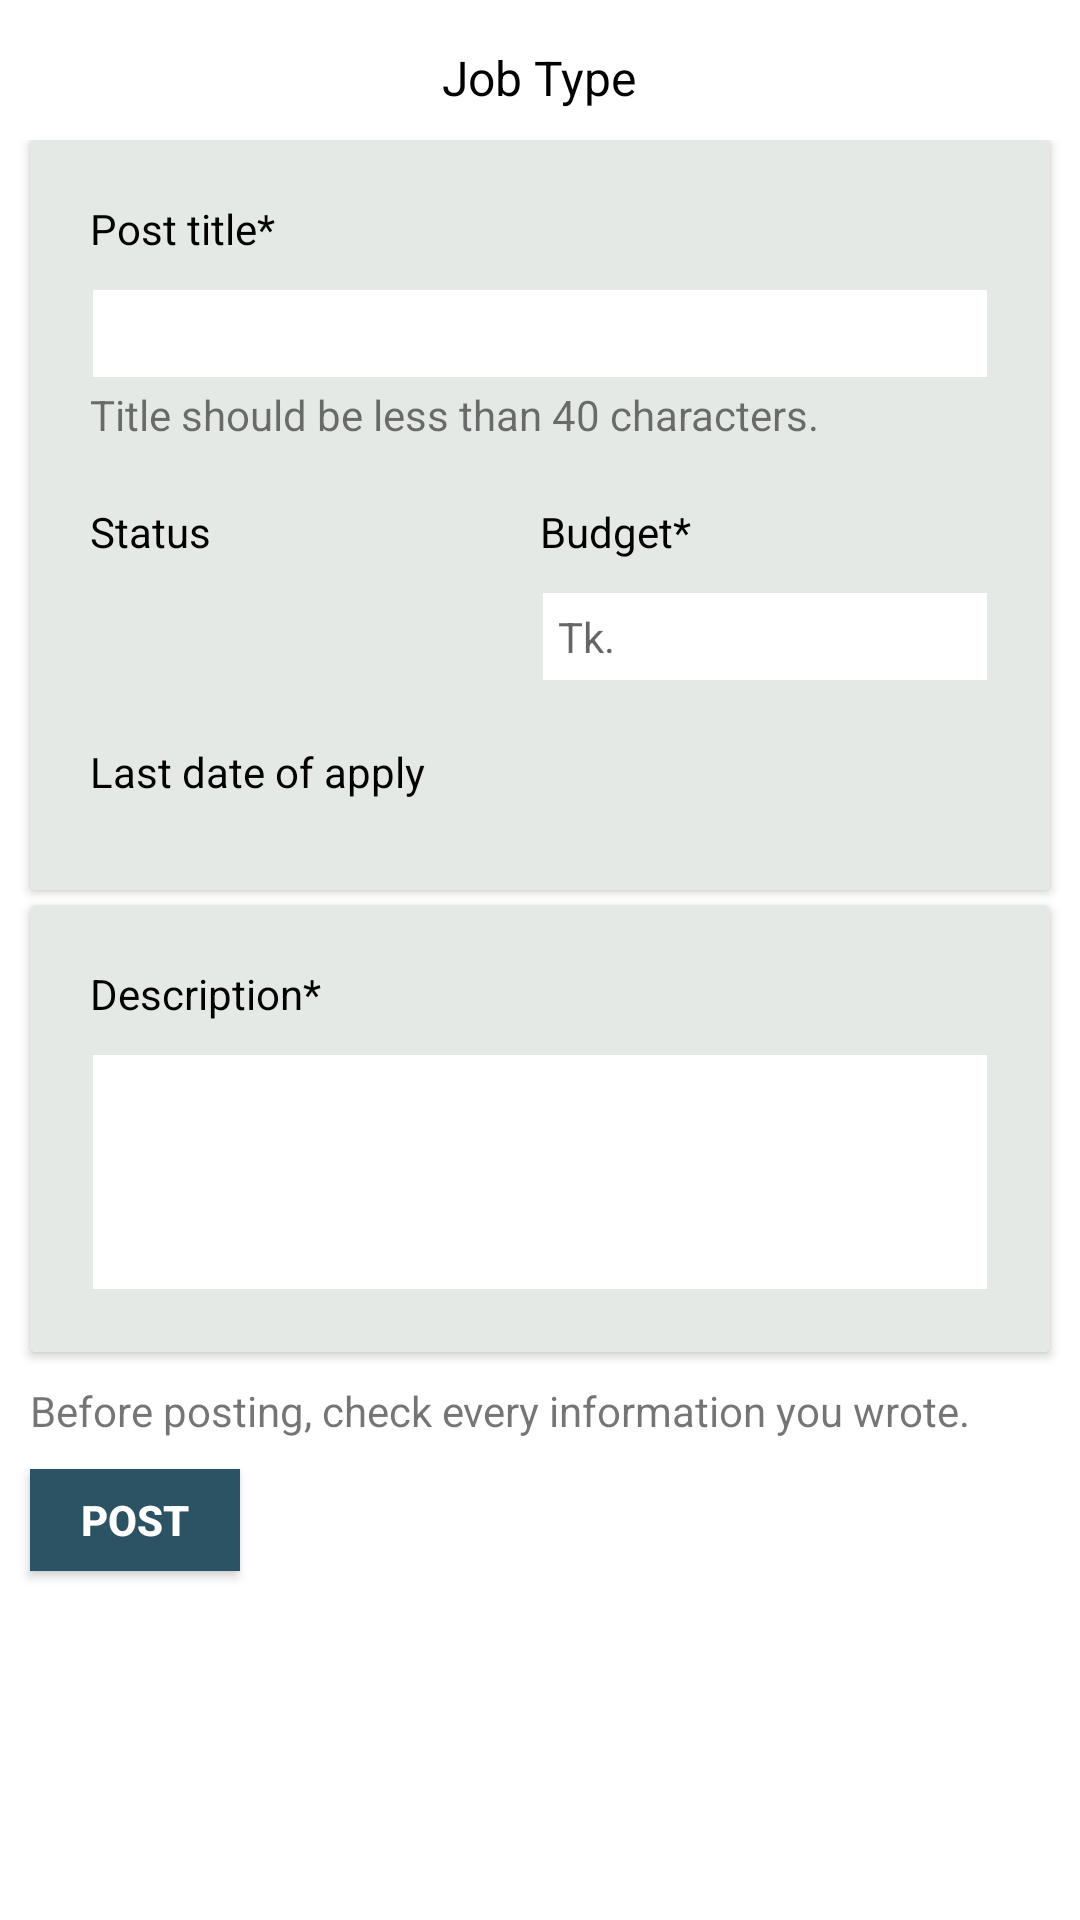

Produce the Android XML layout that renders to this screen, including the resource entries it uses.
<!-- AndroidManifest.xml: application theme AppTheme -->
<!-- res/layout/activity_post_job.xml -->
<?xml version="1.0" encoding="utf-8"?>
<LinearLayout xmlns:android="http://schemas.android.com/apk/res/android"
    xmlns:app="http://schemas.android.com/apk/res-auto"
    xmlns:tools="http://schemas.android.com/tools"
    android:layout_width="match_parent"
    android:layout_height="match_parent"
    android:background="@color/whiteColor"
    android:orientation="vertical"
    tools:context=".Activity.PostJobActivity">

    <TextView
        android:id="@+id/postTypeTV"
        android:layout_width="wrap_content"
        android:layout_height="wrap_content"
        android:layout_gravity="center_horizontal"
        android:layout_marginTop="5dp"
        android:padding="10dp"
        android:text="Job Type"
        android:textColor="#000000"
        android:textSize="16sp" />

    <ScrollView
        android:layout_width="match_parent"
        android:layout_height="wrap_content">

        <LinearLayout
            android:layout_width="match_parent"
            android:layout_height="wrap_content"
            android:background="@color/whiteColor"
            android:orientation="vertical">

            <androidx.cardview.widget.CardView
                android:layout_width="match_parent"
                android:layout_height="wrap_content"
                android:layout_marginLeft="10dp"
                android:layout_marginRight="10dp">

                <LinearLayout
                    android:layout_width="match_parent"
                    android:layout_height="wrap_content"
                    android:background="#e5e9e6"
                    android:orientation="vertical">

                    <TextView
                        android:layout_width="wrap_content"
                        android:layout_height="wrap_content"
                        android:layout_marginLeft="20dp"
                        android:layout_marginTop="20dp"
                        android:layout_marginBottom="10dp"
                        android:text="Post title*"
                        android:textColor="#000000" />

                    <EditText
                        android:id="@+id/titleET"
                        android:layout_width="match_parent"
                        android:layout_height="wrap_content"
                        android:layout_marginLeft="20dp"
                        android:layout_marginRight="20dp"
                        android:layout_marginBottom="2dp"
                        android:background="@drawable/post_job_edit_text_bg"
                        android:inputType="text"
                        android:padding="6dp"
                        android:textCursorDrawable="@null"
                        android:textSize="14sp" />

                    <TextView
                        android:layout_width="match_parent"
                        android:layout_height="wrap_content"
                        android:layout_marginLeft="20dp"
                        android:layout_marginRight="20dp"
                        android:layout_marginBottom="20dp"
                        android:text="Title should be less than 40 characters." />

                    <LinearLayout
                        android:layout_width="match_parent"
                        android:layout_height="wrap_content"
                        android:layout_marginLeft="20dp"
                        android:layout_marginRight="20dp"
                        android:layout_marginBottom="10dp"
                        android:orientation="horizontal"
                        android:weightSum="2">

                        <RelativeLayout
                            android:layout_width="0dp"
                            android:layout_height="wrap_content"
                            android:layout_weight="1">


                            <TextView
                                android:layout_width="wrap_content"
                                android:layout_height="wrap_content"
                                android:text="Status"
                                android:textColor="#000000" />

                        </RelativeLayout>

                        <RelativeLayout
                            android:layout_width="0dp"
                            android:layout_height="wrap_content"
                            android:layout_weight="1">


                            <TextView
                                android:layout_width="wrap_content"
                                android:layout_height="wrap_content"
                                android:text="Budget*"
                                android:textColor="#000000" />

                        </RelativeLayout>

                    </LinearLayout>

                    <LinearLayout
                        android:layout_width="match_parent"
                        android:layout_height="wrap_content"
                        android:layout_marginLeft="20dp"
                        android:layout_marginRight="20dp"
                        android:layout_marginBottom="20dp"
                        android:orientation="horizontal"
                        android:weightSum="2">

                        <RelativeLayout
                            android:layout_width="0dp"
                            android:layout_height="wrap_content"
                            android:layout_weight="1">

                            <Spinner
                                android:id="@+id/statusSpinner"
                                android:layout_width="match_parent"
                                android:layout_height="wrap_content"
                                android:layout_marginRight="20dp"
                                android:background="@drawable/spinner_style_post_status" />

                        </RelativeLayout>

                        <RelativeLayout
                            android:layout_width="0dp"
                            android:layout_height="wrap_content"
                            android:layout_weight="1">


                            <EditText
                                android:id="@+id/budgetET"
                                android:layout_width="match_parent"
                                android:layout_height="wrap_content"
                                android:background="@drawable/post_job_edit_text_bg"
                                android:hint="Tk."
                                android:inputType="number"
                                android:padding="6dp"
                                android:textCursorDrawable="@null"
                                android:textSize="14sp" />

                        </RelativeLayout>

                    </LinearLayout>

                    <TextView
                        android:layout_width="wrap_content"
                        android:layout_height="wrap_content"
                        android:layout_marginLeft="20dp"
                        android:layout_marginBottom="10dp"
                        android:text="Last date of apply"
                        android:textColor="#000000" />


                    <LinearLayout
                        android:layout_width="match_parent"
                        android:layout_height="wrap_content"
                        android:layout_marginLeft="20dp"
                        android:layout_marginRight="20dp"
                        android:orientation="horizontal"
                        android:weightSum="3">

                        <Spinner
                            android:id="@+id/daySpinner"
                            android:layout_width="0dp"
                            android:layout_height="wrap_content"
                            android:layout_marginRight="10dp"
                            android:layout_marginBottom="20dp"
                            android:layout_weight="1"
                            android:background="@drawable/spinner_style_post_status" />

                        <Spinner
                            android:id="@+id/monthSpinner"
                            android:layout_width="0dp"
                            android:layout_height="wrap_content"
                            android:layout_marginRight="10dp"
                            android:layout_marginBottom="20dp"
                            android:layout_weight="1"
                            android:background="@drawable/spinner_style_post_status" />

                        <Spinner
                            android:id="@+id/yearSpinner"
                            android:layout_width="0dp"
                            android:layout_height="wrap_content"
                            android:layout_marginBottom="20dp"
                            android:layout_weight="1"
                            android:background="@drawable/spinner_style_post_status" />


                    </LinearLayout>


                </LinearLayout>

            </androidx.cardview.widget.CardView>

            <androidx.cardview.widget.CardView
                android:layout_width="match_parent"
                android:layout_height="wrap_content"
                android:layout_marginLeft="10dp"
                android:layout_marginTop="5dp"
                android:layout_marginRight="10dp">

                <LinearLayout
                    android:layout_width="match_parent"
                    android:layout_height="wrap_content"
                    android:background="#e5e9e6"
                    android:orientation="vertical">

                    <TextView
                        android:layout_width="wrap_content"
                        android:layout_height="wrap_content"
                        android:layout_marginLeft="20dp"
                        android:layout_marginTop="20dp"
                        android:layout_marginBottom="10dp"
                        android:text="Description*"
                        android:textColor="#000000" />


                    <EditText
                        android:id="@+id/descriptionET"
                        android:layout_width="match_parent"
                        android:layout_height="80dp"
                        android:layout_marginLeft="20dp"
                        android:layout_marginRight="20dp"
                        android:layout_marginBottom="20dp"
                        android:background="@drawable/post_job_edit_text_bg"
                        android:padding="6dp"
                        android:textCursorDrawable="@null"
                        android:textSize="14sp" />

                </LinearLayout>

            </androidx.cardview.widget.CardView>

            <TextView
            android:layout_width="match_parent"
            android:layout_height="wrap_content"
            android:layout_marginLeft="10dp"
            android:layout_marginTop="10dp"
            android:layout_marginRight="10dp"
            android:text="Before posting, check every information you wrote." />

            <Button
                android:id="@+id/postJobBtn"
                android:layout_width="70dp"
                android:layout_height="34dp"
                android:layout_marginLeft="10dp"
                android:layout_marginTop="10dp"
                android:layout_marginRight="20dp"
                android:layout_marginBottom="20dp"
                android:background="@color/green"
                android:elevation="10dp"
                android:onClick="postTheJob"
                android:text="Post"
                android:textAllCaps="true"
                android:textColor="@color/whiteColor"
                android:textSize="14sp"
                android:textStyle="bold" />

        </LinearLayout>

    </ScrollView>




</LinearLayout>
<!-- resources referenced by this layout -->
<resources>
  <color name="green">#2c5364</color>
  <color name="whiteColor">#FFFFFF</color>
  <!-- drawable post_job_edit_text_bg (drawable) -->
  <?xml version="1.0" encoding="utf-8"?>
  <shape xmlns:android="http://schemas.android.com/apk/res/android"
      android:shape="rectangle">
  
      <size android:width="100dp"
          android:height="30dp"/>
  
      <solid android:color="@color/whiteColor"/>
      <stroke android:color="#e5e9e6"
          android:width="1dp"/>
  
  </shape>
  <!-- drawable spinner_style_post_status (drawable) -->
  <?xml version="1.0" encoding="utf-8"?>
  <selector xmlns:android="http://schemas.android.com/apk/res/android">
  
      <item>
  
          <layer-list>
  
              <item>
  
                  <shape android:shape="rectangle">
  
                      <solid android:color="@color/whiteColor"/>
                      <padding android:right="10dp"/>
  
                  </shape>
  
              </item>
              <item>
  
                  <bitmap android:src="@drawable/ic_drop_down"
                      android:gravity="center|end"/>
  
              </item>
  
          </layer-list>
  
      </item>
  
  
  </selector>
  <style name="AppTheme" parent="Theme.AppCompat.Light.NoActionBar">
          
          <item name="colorPrimary">@color/colorPrimary</item>
          <item name="colorPrimaryDark">@color/colorPrimaryDark</item>
          <item name="colorAccent">@color/colorAccent</item>
      </style>
  <color name="colorPrimary">#C51162</color>
  <color name="colorPrimaryDark">#C51162</color>
  <color name="colorAccent">#C51162</color>
</resources>
